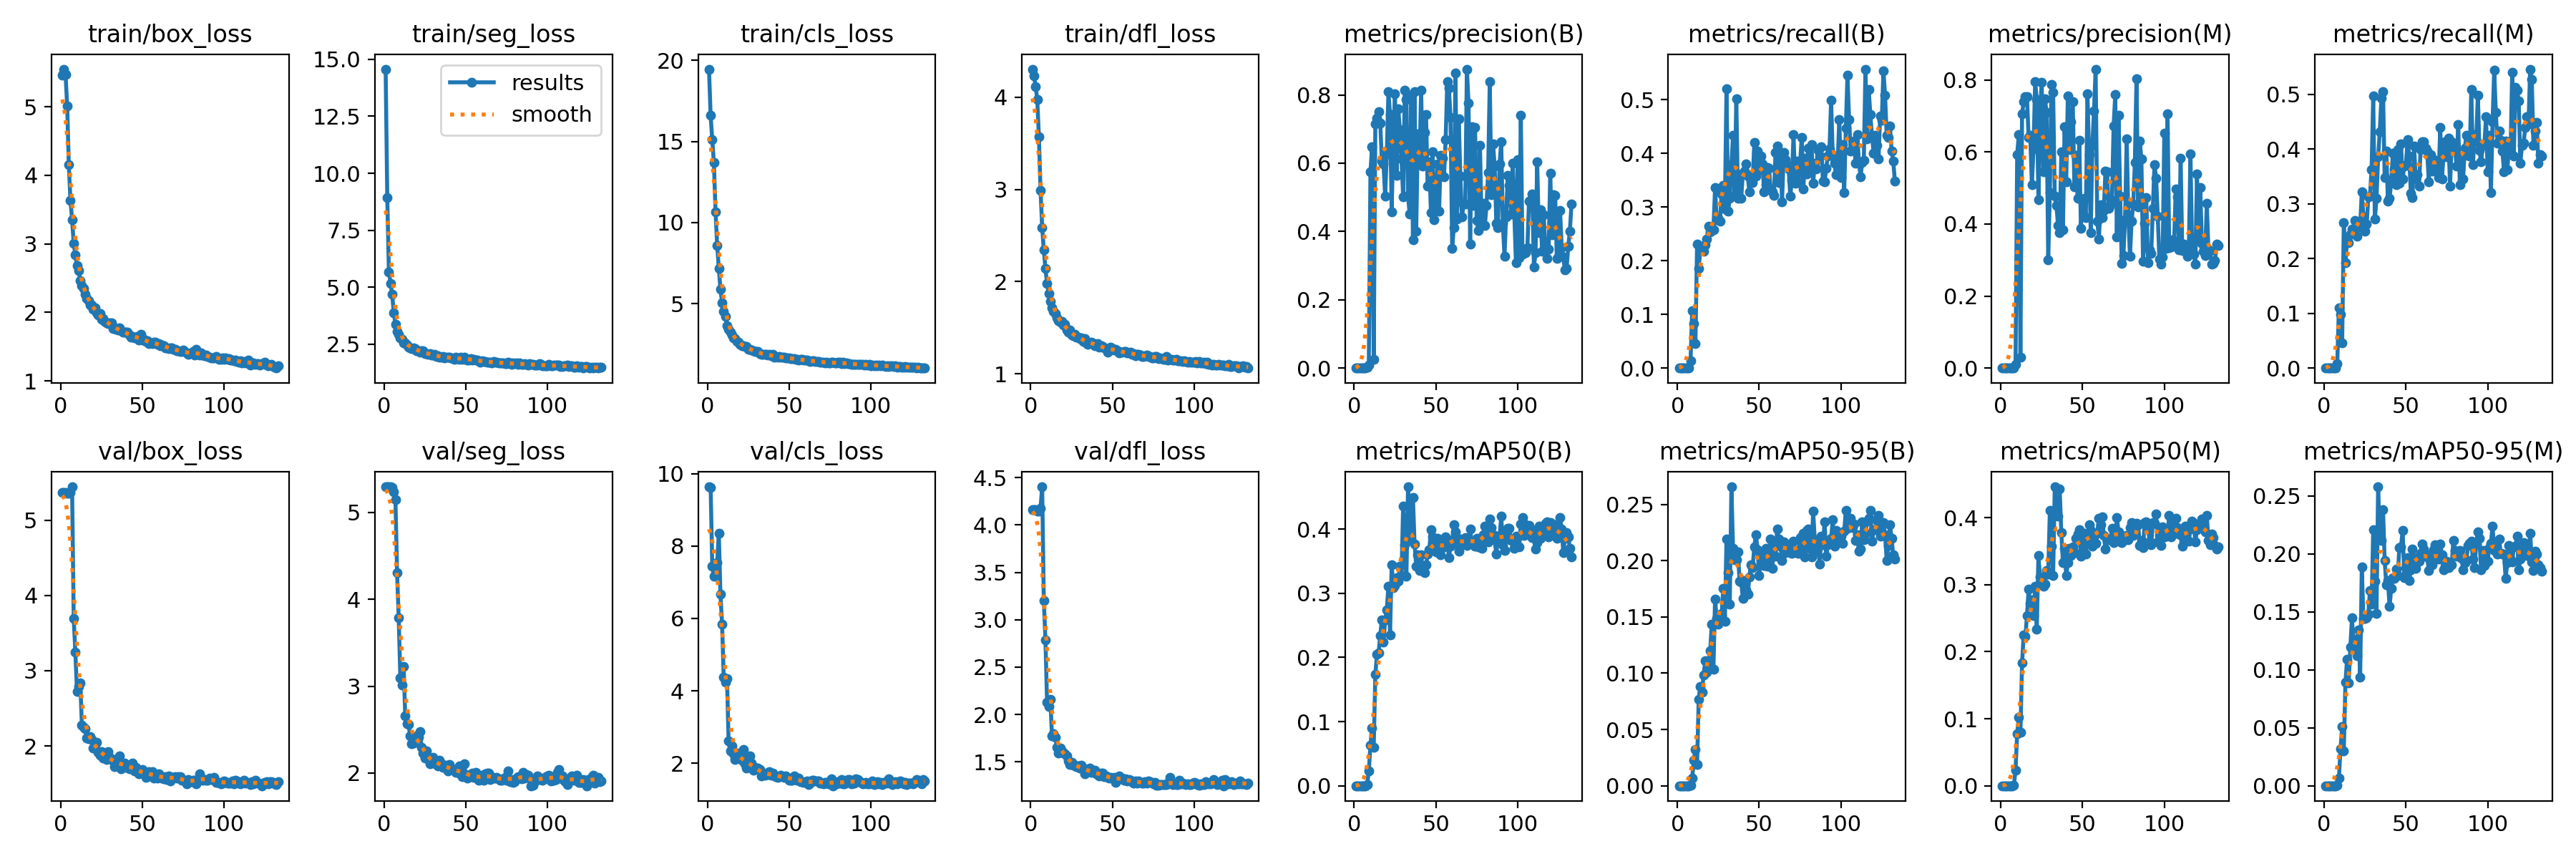

Source data for this figure (header and first rows):
epoch, time, train/box_loss, train/seg_loss, train/cls_loss, train/dfl_loss, metrics/precision(B), metrics/recall(B), metrics/mAP50(B), metrics/mAP50-95(B), metrics/precision(M), metrics/recall(M), metrics/mAP50(M), metrics/mAP50-95(M), val/box_loss, val/seg_loss, val/cls_loss, val/dfl_loss, lr/pg0, lr/pg1, lr/pg2
1, 12.58, 5.46, 14.57, 19.46, 4.305, 0, 0, 0, 0, 0, 0, 0, 0, 5.368, 5.294, 9.635, 4.163, 9.163e-05, 9.163e-05, 9.163e-05
2, 19.01, 5.551, 8.919, 16.6, 4.228, 0, 0, 0, 0, 0, 0, 0, 0, 5.366, 5.293, 9.626, 4.164, 0.0001906, 0.0001906, 0.0001906
3, 25.32, 5.475, 5.678, 15.1, 4.119, 0, 0, 0, 0, 0, 0, 0, 0, 5.369, 5.292, 7.451, 4.158, 0.0002887, 0.0002887, 0.0002887
4, 31.61, 5.017, 5.169, 13.7, 3.973, 0, 0, 0, 0, 0, 0, 0, 0, 5.357, 5.291, 7.167, 4.143, 0.0003857, 0.0003857, 0.0003857
5, 37.92, 4.158, 4.681, 10.66, 3.57, 0, 0, 0, 0, 0, 0, 0, 0, 5.357, 5.289, 7.237, 4.145, 0.0004817, 0.0004817, 0.0004817
6, 44.32, 3.633, 3.868, 8.608, 2.991, 0, 0, 0, 0, 0, 0, 0, 0, 5.368, 5.235, 7.546, 4.18, 0.0005768, 0.0005768, 0.0005768
7, 50.68, 3.356, 3.369, 7.188, 2.587, 0, 0, 0, 0, 0, 0, 0, 0, 5.445, 5.147, 8.346, 4.403, 0.0006709, 0.0006709, 0.0006709
8, 56.89, 3.01, 3.07, 5.882, 2.341, 0.00173, 0.01365, 0.00148, 0.00044, 0.0012, 0.00821, 0.00102, 0.00032, 3.696, 4.305, 6.67, 3.204, 0.0007639, 0.0007639, 0.0007639
9, 63.07, 2.835, 2.93, 5.046, 2.141, 0.00911, 0.1074, 0.02284, 0.00656, 0.00949, 0.1101, 0.02326, 0.00671, 3.248, 3.787, 5.839, 2.789, 0.0008, 0.0008, 0.0008
10, 69.33, 2.688, 2.786, 4.505, 1.976, 0.5746, 0.08249, 0.06329, 0.02267, 0.5917, 0.09849, 0.07814, 0.03184, 2.726, 3.098, 4.38, 2.128, 0.0007959, 0.0007959, 0.0007959
11, 75.61, 2.611, 2.713, 4.2, 1.873, 0.6483, 0.04611, 0.09026, 0.03238, 0.6483, 0.04611, 0.1023, 0.05136, 2.79, 3.015, 4.242, 2.083, 0.0007918, 0.0007918, 0.0007918
12, 81.83, 2.467, 2.568, 3.661, 1.784, 0.02557, 0.2304, 0.0595, 0.01914, 0.0293, 0.2655, 0.07963, 0.03014, 2.842, 3.226, 4.347, 2.162, 0.0007876, 0.0007876, 0.0007876
13, 88.1, 2.396, 2.548, 3.444, 1.711, 0.7159, 0.186, 0.1739, 0.07657, 0.7055, 0.1921, 0.1834, 0.08916, 2.277, 2.657, 2.616, 1.774, 0.0007835, 0.0007835, 0.0007835
14, 94.33, 2.351, 2.453, 3.23, 1.678, 0.7331, 0.2207, 0.2052, 0.08821, 0.7385, 0.2336, 0.2251, 0.1091, 2.244, 2.569, 2.343, 1.798, 0.0007794, 0.0007794, 0.0007794
15, 100.4, 2.265, 2.382, 3.078, 1.652, 0.7518, 0.2186, 0.2071, 0.0832, 0.7542, 0.2285, 0.223, 0.0888, 2.229, 2.562, 2.488, 1.759, 0.0007753, 0.0007753, 0.0007753
16, 106.7, 2.202, 2.336, 2.907, 1.605, 0.7174, 0.217, 0.2345, 0.09866, 0.7526, 0.2444, 0.2534, 0.1198, 2.105, 2.426, 2.266, 1.65, 0.0007711, 0.0007711, 0.0007711
17, 112.9, 2.175, 2.291, 2.844, 1.578, 0.6061, 0.2298, 0.2588, 0.111, 0.6407, 0.2534, 0.2933, 0.1447, 2.095, 2.338, 2.1, 1.593, 0.000767, 0.000767, 0.000767
18, 119.1, 2.106, 2.331, 2.663, 1.561, 0.597, 0.2405, 0.2238, 0.1011, 0.646, 0.2533, 0.2724, 0.1196, 2.126, 2.348, 2.276, 1.644, 0.0007629, 0.0007629, 0.0007629
19, 125.4, 2.106, 2.309, 2.617, 1.568, 0.5029, 0.2639, 0.2581, 0.1098, 0.5088, 0.2692, 0.2774, 0.1265, 2.088, 2.407, 2.144, 1.616, 0.0007588, 0.0007588, 0.0007588
20, 131.7, 2.047, 2.202, 2.489, 1.526, 0.6281, 0.2535, 0.2745, 0.1197, 0.609, 0.2409, 0.2537, 0.1122, 1.976, 2.43, 2.115, 1.59, 0.0007547, 0.0007547, 0.0007547
21, 137.8, 2.071, 2.209, 2.398, 1.537, 0.8103, 0.2614, 0.3113, 0.1436, 0.795, 0.2615, 0.2972, 0.1341, 2.009, 2.412, 2.08, 1.584, 0.0007505, 0.0007505, 0.0007505
22, 143.9, 1.992, 2.16, 2.416, 1.473, 0.7422, 0.2573, 0.2353, 0.1035, 0.7459, 0.2582, 0.2341, 0.09355, 2.047, 2.48, 2.384, 1.564, 0.0007464, 0.0007464, 0.0007464
23, 150.2, 1.967, 2.214, 2.356, 1.448, 0.4582, 0.3355, 0.3447, 0.1655, 0.468, 0.322, 0.3432, 0.1889, 1.92, 2.295, 1.975, 1.507, 0.0007423, 0.0007423, 0.0007423
24, 156.5, 1.979, 2.221, 2.347, 1.478, 0.6823, 0.2758, 0.3092, 0.1489, 0.7094, 0.2766, 0.3111, 0.1444, 1.878, 2.234, 1.868, 1.473, 0.0007382, 0.0007382, 0.0007382
25, 162.8, 1.895, 2.073, 2.204, 1.421, 0.8034, 0.2782, 0.312, 0.1433, 0.7941, 0.2497, 0.2997, 0.144, 1.924, 2.173, 1.938, 1.497, 0.000734, 0.000734, 0.000734
26, 169, 1.908, 2.091, 2.185, 1.409, 0.5644, 0.2734, 0.3246, 0.1523, 0.5452, 0.2627, 0.2983, 0.1451, 1.842, 2.251, 2.206, 1.467, 0.0007299, 0.0007299, 0.0007299
27, 175.2, 1.865, 2.059, 2.127, 1.429, 0.7595, 0.3243, 0.3187, 0.1514, 0.7471, 0.3125, 0.3014, 0.1479, 1.878, 2.164, 1.998, 1.46, 0.0007258, 0.0007258, 0.0007258
28, 181.3, 1.845, 2.098, 2.109, 1.394, 0.699, 0.3396, 0.3418, 0.1753, 0.7087, 0.3145, 0.3209, 0.1685, 1.82, 2.109, 1.799, 1.449, 0.0007217, 0.0007217, 0.0007217
29, 187.5, 1.837, 2.023, 2.076, 1.398, 0.6124, 0.2961, 0.3278, 0.1458, 0.3013, 0.3627, 0.3163, 0.1565, 1.928, 2.12, 1.892, 1.459, 0.0007175, 0.0007175, 0.0007175
30, 193.8, 1.845, 2.037, 2.06, 1.38, 0.5018, 0.52, 0.4363, 0.219, 0.4872, 0.4967, 0.4114, 0.2211, 1.848, 2.18, 1.845, 1.434, 0.0007134, 0.0007134, 0.0007134
31, 199.9, 1.845, 2.054, 2.062, 1.388, 0.8146, 0.2921, 0.376, 0.1891, 0.788, 0.2724, 0.3574, 0.1763, 1.832, 2.13, 1.869, 1.462, 0.0007093, 0.0007093, 0.0007093
32, 206.1, 1.759, 1.964, 1.916, 1.347, 0.7868, 0.3161, 0.3265, 0.1611, 0.7654, 0.3096, 0.3133, 0.1486, 1.798, 2.099, 1.832, 1.434, 0.0007052, 0.0007052, 0.0007052
33, 212.4, 1.776, 1.984, 1.892, 1.384, 0.5047, 0.3782, 0.466, 0.2656, 0.4762, 0.3858, 0.4462, 0.2579, 1.721, 2.084, 1.652, 1.374, 0.0007011, 0.0007011, 0.0007011
34, 218.6, 1.757, 1.929, 1.871, 1.338, 0.4507, 0.4337, 0.4209, 0.2106, 0.4518, 0.4321, 0.404, 0.2139, 1.752, 2.146, 1.698, 1.409, 0.0006969, 0.0006969, 0.0006969
35, 224.7, 1.741, 1.938, 1.866, 1.319, 0.7984, 0.3212, 0.3821, 0.2006, 0.3959, 0.4936, 0.4029, 0.2117, 1.775, 2.105, 1.677, 1.402, 0.0006928, 0.0006928, 0.0006928
36, 230.8, 1.772, 1.971, 1.868, 1.336, 0.3765, 0.5013, 0.4494, 0.2007, 0.3766, 0.5051, 0.4435, 0.2382, 1.868, 2.068, 1.724, 1.434, 0.0006887, 0.0006887, 0.0006887
37, 237.1, 1.735, 1.896, 1.848, 1.346, 0.8091, 0.3164, 0.3764, 0.2075, 0.5999, 0.3485, 0.3779, 0.1943, 1.699, 2.076, 1.691, 1.384, 0.0006846, 0.0006846, 0.0006846
38, 243.7, 1.707, 1.917, 1.857, 1.332, 0.4008, 0.3598, 0.3423, 0.1817, 0.3831, 0.3962, 0.3328, 0.1736, 1.739, 2.09, 1.777, 1.399, 0.0006804, 0.0006804, 0.0006804
39, 249.9, 1.709, 1.937, 1.786, 1.305, 0.6856, 0.3159, 0.36, 0.1807, 0.6698, 0.3043, 0.354, 0.1772, 1.777, 2.025, 1.667, 1.407, 0.0006763, 0.0006763, 0.0006763
40, 256.3, 1.708, 1.939, 1.861, 1.322, 0.5951, 0.363, 0.3359, 0.1666, 0.5163, 0.3107, 0.3134, 0.1547, 1.715, 2.095, 1.72, 1.37, 0.0006722, 0.0006722, 0.0006722
41, 262.6, 1.71, 1.895, 1.722, 1.328, 0.8136, 0.3666, 0.3604, 0.1825, 0.7558, 0.3395, 0.3325, 0.17, 1.746, 2.048, 1.667, 1.366, 0.0006681, 0.0006681, 0.0006681
42, 268.8, 1.668, 1.858, 1.766, 1.286, 0.5919, 0.3807, 0.3354, 0.1742, 0.6059, 0.392, 0.3542, 0.1797, 1.699, 2.041, 1.625, 1.352, 0.0006639, 0.0006639, 0.0006639
43, 275.1, 1.644, 1.84, 1.685, 1.301, 0.6897, 0.357, 0.3321, 0.1702, 0.6838, 0.3632, 0.3442, 0.1788, 1.725, 2.038, 1.612, 1.379, 0.0006598, 0.0006598, 0.0006598
44, 281.3, 1.651, 1.932, 1.726, 1.295, 0.7415, 0.3285, 0.3442, 0.1856, 0.7389, 0.3348, 0.3564, 0.1871, 1.77, 2.01, 1.638, 1.379, 0.0006557, 0.0006557, 0.0006557
45, 287.6, 1.632, 1.879, 1.687, 1.278, 0.5323, 0.3585, 0.3607, 0.1966, 0.5025, 0.399, 0.3481, 0.1813, 1.665, 2.013, 1.664, 1.345, 0.0006516, 0.0006516, 0.0006516
46, 293.9, 1.641, 1.825, 1.719, 1.275, 0.6035, 0.3452, 0.3677, 0.1936, 0.5896, 0.3379, 0.3693, 0.2057, 1.718, 2.084, 1.626, 1.35, 0.0006474, 0.0006474, 0.0006474
47, 300.1, 1.648, 1.917, 1.69, 1.237, 0.4552, 0.4199, 0.399, 0.2124, 0.4702, 0.409, 0.3759, 0.2063, 1.66, 1.983, 1.604, 1.333, 0.0006433, 0.0006433, 0.0006433
48, 306.3, 1.599, 1.84, 1.672, 1.261, 0.6338, 0.3574, 0.3876, 0.2232, 0.6331, 0.346, 0.3816, 0.22, 1.634, 1.96, 1.648, 1.33, 0.0006392, 0.0006392, 0.0006392
49, 312.6, 1.68, 1.932, 1.675, 1.288, 0.4346, 0.4043, 0.3823, 0.2094, 0.3881, 0.3694, 0.3423, 0.1798, 1.658, 2.109, 1.604, 1.336, 0.0006351, 0.0006351, 0.0006351
50, 318.8, 1.602, 1.823, 1.677, 1.274, 0.4608, 0.369, 0.3646, 0.1867, 0.4646, 0.3705, 0.3625, 0.188, 1.687, 1.983, 1.538, 1.327, 0.000631, 0.000631, 0.000631
51, 325.1, 1.605, 1.817, 1.596, 1.259, 0.5983, 0.3942, 0.3862, 0.2053, 0.4718, 0.4168, 0.3764, 0.1969, 1.64, 1.938, 1.537, 1.337, 0.0006268, 0.0006268, 0.0006268
52, 331.3, 1.572, 1.81, 1.601, 1.266, 0.459, 0.3806, 0.371, 0.2044, 0.417, 0.3866, 0.3456, 0.177, 1.583, 1.963, 1.53, 1.283, 0.0006227, 0.0006227, 0.0006227
53, 337.5, 1.587, 1.863, 1.625, 1.251, 0.6221, 0.3283, 0.3606, 0.1956, 0.7605, 0.3199, 0.3697, 0.1862, 1.638, 1.957, 1.645, 1.33, 0.0006186, 0.0006186, 0.0006186
54, 343.8, 1.55, 1.8, 1.555, 1.227, 0.6151, 0.342, 0.3742, 0.211, 0.5918, 0.311, 0.3896, 0.2044, 1.66, 2, 1.581, 1.35, 0.0006145, 0.0006145, 0.0006145
55, 350, 1.553, 1.823, 1.568, 1.233, 0.5597, 0.374, 0.3722, 0.1949, 0.3761, 0.4051, 0.3815, 0.1945, 1.616, 1.951, 1.537, 1.318, 0.0006103, 0.0006103, 0.0006103
56, 356.2, 1.548, 1.795, 1.539, 1.233, 0.6684, 0.3721, 0.3878, 0.1975, 0.6181, 0.345, 0.358, 0.1874, 1.654, 2.007, 1.583, 1.328, 0.0006062, 0.0006062, 0.0006062
57, 362.4, 1.566, 1.806, 1.578, 1.243, 0.8385, 0.3323, 0.3837, 0.2195, 0.7144, 0.353, 0.3717, 0.1969, 1.571, 1.938, 1.485, 1.303, 0.0006021, 0.0006021, 0.0006021
58, 368.8, 1.562, 1.774, 1.564, 1.239, 0.8195, 0.3281, 0.3555, 0.1932, 0.8297, 0.3329, 0.3622, 0.1936, 1.622, 1.916, 1.491, 1.322, 0.000598, 0.000598, 0.000598
59, 375, 1.534, 1.723, 1.513, 1.225, 0.7332, 0.3211, 0.3734, 0.2148, 0.4086, 0.3988, 0.3764, 0.2003, 1.57, 1.932, 1.462, 1.294, 0.0005938, 0.0005938, 0.0005938
60, 381, 1.548, 1.78, 1.545, 1.227, 0.3507, 0.401, 0.3807, 0.2038, 0.3584, 0.4131, 0.3994, 0.2084, 1.628, 1.972, 1.482, 1.313, 0.0005897, 0.0005897, 0.0005897
... 73 more rows
